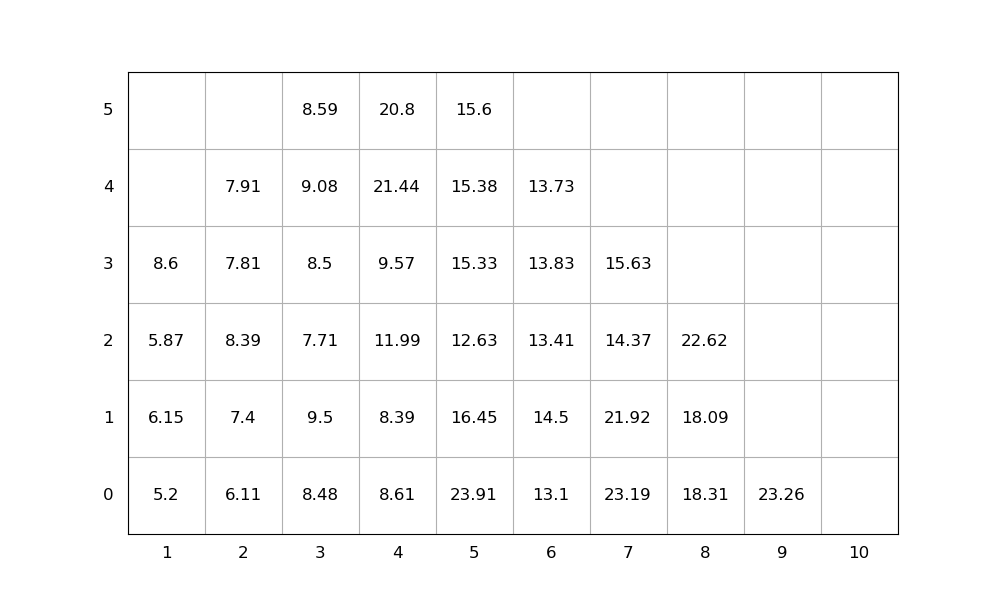

The data file committed next to this chart (first rows):
idx, loc_x, loc_y, loc_z, weight, group, score, seq, emerg, reloc, size(ft)
1, 5, 0, 0, 23.91, 0, 23.91, 1, 0, 1.0, 20
2, 5, 0, 1, 16.45, 0, 16.45, 2, 0, 1.0, 20
3, 5, 0, 2, 12.63, 0, 12.63, 3, 0, 1.0, 20
4, 3, 0, 0, 8.48, 0, 8.48, 4, 0, 1.0, 20
5, 3, 0, 1, 9.5, 0, 9.5, 5, 0, 1.0, 20
6, 7, 0, 0, 23.19, 0, 23.19, 6, 0, 1.0, 20
7, 4, 0, 0, 8.61, 0, 8.61, 7, 0, 1.0, 20
8, 4, 0, 1, 8.39, 0, 8.39, 8, 0, 1.0, 20
9, 2, 0, 0, 6.11, 0, 6.11, 9, 0, 1.0, 20
10, 4, 0, 2, 11.99, 0, 11.99, 10, 0, 1.0, 20
11, 3, 0, 2, 7.71, 0, 7.71, 11, 0, 1.0, 20
12, 4, 0, 3, 9.57, 0, 9.57, 12, 0, 1.0, 20
13, 4, 0, 4, 21.44, 0, 21.44, 13, 0, 1.0, 20
14, 4, 0, 5, 20.8, 0, 20.8, 14, 0, 1.0, 20
15, 9, 0, 0, 23.26, 0, 23.26, 15, 0, 0, 20
16, 5, 0, 3, 15.33, 0, 15.33, 16, 0, 1.0, 20
17, 6, 0, 0, 13.1, 0, 13.1, 17, 0, 1.0, 20
18, 3, 0, 3, 8.5, 0, 8.5, 18, 0, 1.0, 20
19, 7, 0, 1, 21.92, 0, 21.92, 19, 0, 1.0, 20
20, 3, 0, 4, 9.08, 0, 9.08, 20, 0, 1.0, 20
21, 3, 0, 5, 8.59, 0, 8.59, 21, 0, 1.0, 20
22, 1, 0, 0, 5.2, 0, 5.2, 22, 0, 1.0, 20
23, 6, 0, 1, 14.5, 0, 14.5, 23, 0, 1.0, 20
24, 8, 0, 0, 18.31, 0, 18.31, 24, 0, 1.0, 20
25, 5, 0, 4, 15.38, 0, 15.38, 25, 0, 1.0, 20
26, 7, 0, 2, 14.37, 0, 14.37, 26, 0, 1.0, 20
27, 6, 0, 2, 13.41, 0, 13.41, 27, 0, 1.0, 20
28, 2, 0, 1, 7.4, 0, 7.4, 28, 0, 1.0, 20
29, 5, 0, 5, 15.6, 0, 15.6, 29, 0, 1.0, 20
30, 1, 0, 1, 6.15, 0, 6.15, 30, 0, 1.0, 20
31, 8, 0, 1, 18.09, 0, 18.09, 31, 0, 1.0, 20
32, 2, 0, 2, 8.39, 0, 8.39, 32, 0, 1.0, 20
33, 6, 0, 3, 13.83, 0, 13.83, 33, 0, 1.0, 20
34, 2, 0, 3, 7.81, 0, 7.81, 34, 0, 1.0, 20
35, 1, 0, 2, 5.87, 0, 5.87, 35, 0, 1.0, 20
36, 7, 0, 3, 15.63, 0, 15.63, 36, 0, 1.0, 20
37, 2, 0, 4, 7.91, 0, 7.91, 37, 0, 1.0, 20
38, 6, 0, 4, 13.73, 0, 13.73, 38, 0, 1.0, 20
39, 8, 0, 2, 22.62, 0, 22.62, 39, 0, 1.0, 20
40, 1, 0, 3, 8.6, 0, 8.6, 40, 0, 1.0, 20
